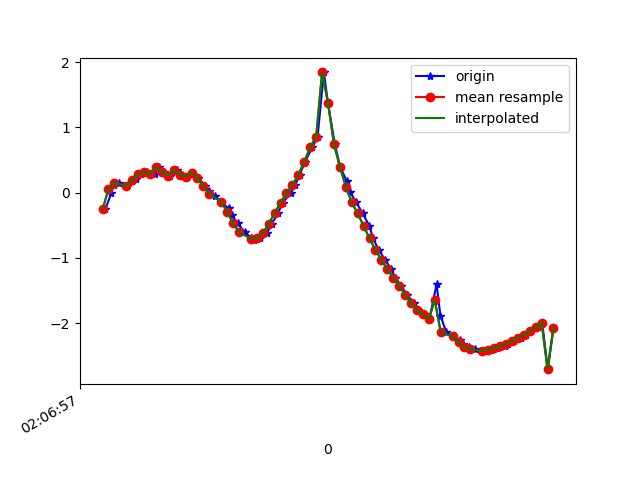

Source data for this figure (header and first rows):
1617761218009, 456854643710039, -0.2563623, -2.7193673, 9.41166
1617761218030, 456854662940809, -0.002663, -2.88, 9.367
1617761218037, 456854682171579, 0.1122, -3.028, 9.32
1617761218056, 456854701402349, 0.1474, -3.045, 9.314
1617761218081, 456854720633119, 0.1092, -3.193, 9.265
1617761218100, 456854739863889, 0.182, -3.205, 9.259
1617761218112, 456854759094659, 0.2072, -3.233, 9.249
1617761218131, 456854778325429, 0.2848, -3.413, 9.182
1617761218150, 456854797556199, 0.3176, -3.425, 9.177
1617761218176, 456854816786969, 0.2856, -3.511, 9.145
1617761218189, 456854836017739, 0.3911, -3.571, 9.118
1617761218208, 456854855248509, 0.3131, -3.701, 9.069
1617761218226, 456854874479279, 0.2628, -4.155, 8.872
1617761218252, 456854893710049, 0.3437, -4.604, 8.644
1617761218265, 456854912940819, 0.2779, -5.243, 8.275
1617761218284, 456854932171589, 0.247, -6.143, 7.632
1617761218302, 456854951402359, 0.3062, -6.915, 6.937
1617761218322, 456854970633129, 0.2231, -7.71, 6.045
1617761218347, 456854989863899, 0.1012, -8.518, 4.844
1617761218360, 456855009094669, 0.02258, -8.926, 4.046
1617761218379, 456855028325439, -0.04833, -9.548, 2.21
1617761218400, 456855047556209, -0.1471, -9.762, 0.8476
1617761218425, 456855066786979, -0.2406, -9.782, -0.541
1617761218435, 456855086017749, -0.3407, -9.623, -1.822
1617761218455, 456855105248519, -0.469, -9.39, -2.764
1617761218479, 456855124479289, -0.602, -9.193, -3.342
1617761218501, 456855143710059, -0.6948, -9.064, -3.662
1617761218512, 456855162940829, -0.7228, -8.996, -3.82
1617761218531, 456855182171599, -0.6967, -8.953, -3.924
1617761218554, 456855201402369, -0.6194, -8.905, -4.044
1617761218570, 456855220633139, -0.482, -8.872, -4.134
1617761218592, 456855239863909, -0.313, -8.886, -4.121
1617761218607, 456855259094679, -0.151, -8.956, -3.976
1617761218634, 456855278325449, -0.009421, -9.065, -3.724
1617761218650, 456855297556219, 0.1195, -9.193, -3.394
1617761218664, 456855316786989, 0.2724, -9.319, -3.021
1617761218683, 456855336017759, 0.4777, -9.395, -2.747
1617761218707, 456855355248529, 0.6932, -9.443, -2.526
1617761218725, 456855374479299, 0.8583, -9.507, -2.22
1617761218746, 456855393710069, 1.843, -9.618, -0.372
1617761218760, 456855412940839, 1.374, -9.688, -0.5351
1617761218783, 456855432171609, 0.7443, -9.754, -0.5869
1617761218801, 456855451402379, 0.3974, -9.792, -0.04228
1617761218823, 456855470633149, 0.1788, -9.782, 0.5609
1617761218835, 456855489863919, 0.007436, -9.737, 1.105
1617761218855, 456855509094689, -0.1486, -9.662, 1.629
1617761218877, 456855528325459, -0.3185, -9.557, 2.144
1617761218899, 456855547556229, -0.5074, -9.427, 2.631
1617761218912, 456855566786999, -0.7, -9.296, 3.023
1617761218931, 456855586017769, -0.8783, -9.191, 3.286
1617761218953, 456855605248539, -1.033, -9.106, 3.471
1617761218973, 456855624479309, -1.17, -9.006, 3.682
1617761218987, 456855643842537, -1.305, -8.855, 3.992
1617761219006, 456855663073307, -1.43, -8.619, 4.439
1617761219026, 456855682304077, -1.56, -8.275, 5.014
1617761219049, 456855701534847, -1.695, -7.859, 5.604
1617761219064, 456855720765617, -1.801, -7.448, 6.109
1617761219083, 456855739996387, -1.861, -7.052, 6.545
1617761219102, 456855759227157, -1.932, -6.622, 6.961
1617761219126, 456855778457927, -1.404, -6.946, 6.769
1617761219139, 456855797688697, -1.886, -6.063, 7.465
... 20 more rows
